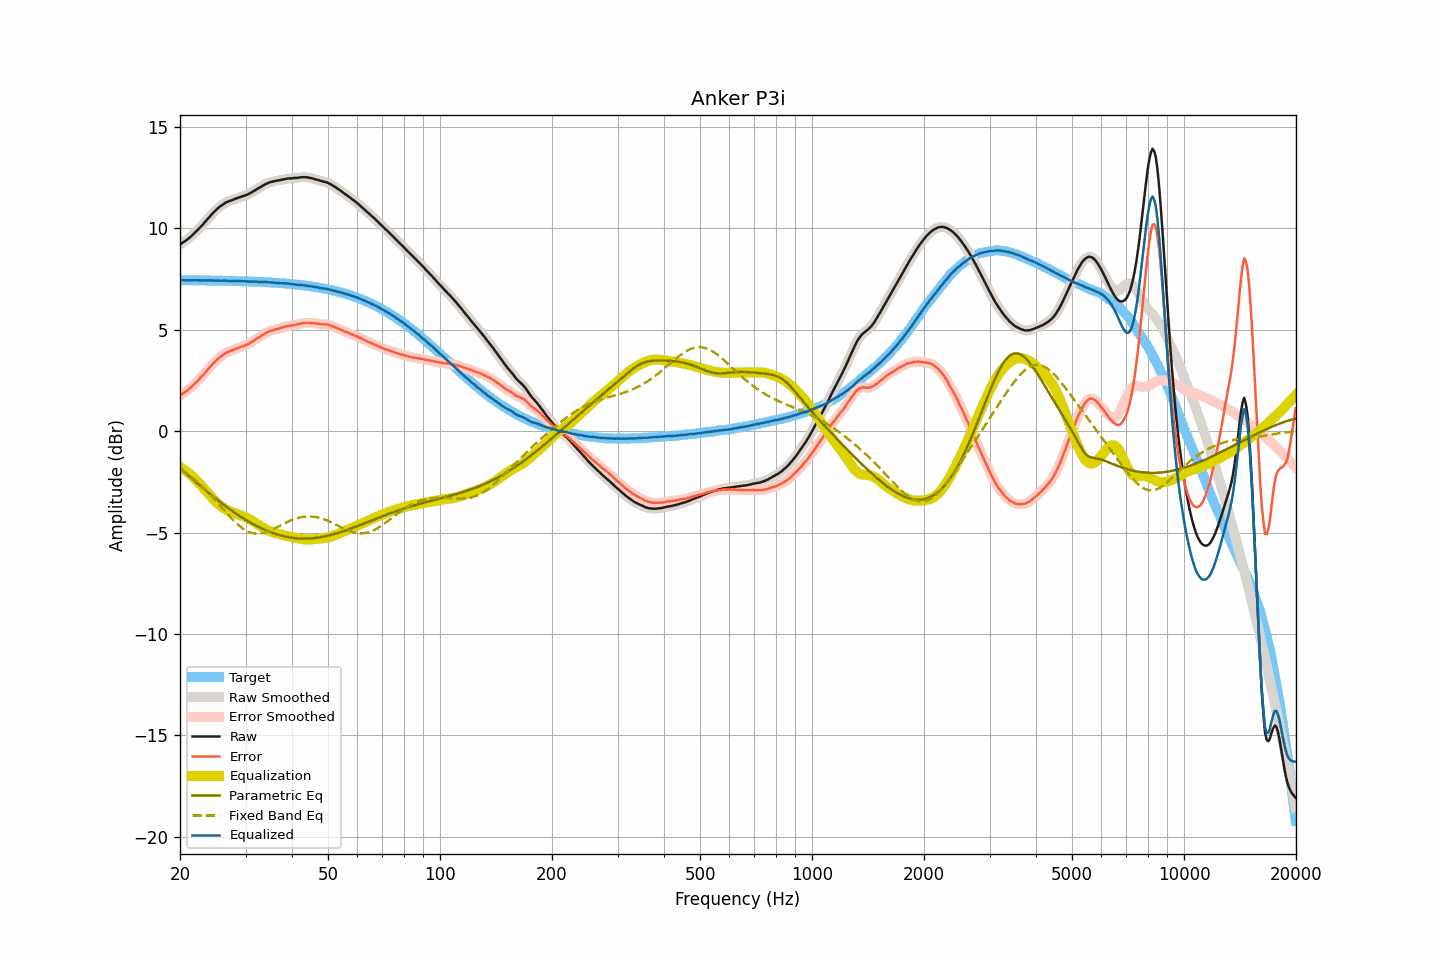

The file beside this chart, header and first rows:
frequency, raw, smoothed, error, error_smoothed, equalization, parametric_eq, fixed_band_eq, equalized_raw, equalized_smoothed, target
20.00, 9.22, 9.22, 1.77, 1.77, -1.77, -1.81, -1.84, 7.45, 7.45, 7.45
20.20, 9.27, 9.27, 1.82, 1.82, -1.82, -1.89, -1.90, 7.45, 7.45, 7.45
20.40, 9.32, 9.32, 1.87, 1.87, -1.87, -1.96, -1.95, 7.45, 7.45, 7.45
20.61, 9.37, 9.37, 1.92, 1.92, -1.92, -2.03, -2.01, 7.44, 7.44, 7.45
20.81, 9.42, 9.42, 1.97, 1.98, -1.98, -2.10, -2.06, 7.44, 7.44, 7.45
21.02, 9.49, 9.48, 2.04, 2.04, -2.04, -2.17, -2.12, 7.44, 7.44, 7.45
21.23, 9.55, 9.55, 2.10, 2.11, -2.11, -2.24, -2.19, 7.44, 7.44, 7.44
21.44, 9.62, 9.62, 2.18, 2.18, -2.18, -2.31, -2.25, 7.44, 7.44, 7.44
21.66, 9.70, 9.69, 2.25, 2.25, -2.25, -2.38, -2.31, 7.45, 7.44, 7.44
21.87, 9.77, 9.77, 2.33, 2.33, -2.33, -2.45, -2.38, 7.44, 7.44, 7.44
22.09, 9.85, 9.85, 2.41, 2.41, -2.41, -2.52, -2.45, 7.44, 7.44, 7.44
22.31, 9.93, 9.93, 2.49, 2.49, -2.49, -2.58, -2.52, 7.44, 7.44, 7.44
22.54, 10.01, 10.01, 2.57, 2.57, -2.57, -2.65, -2.59, 7.44, 7.44, 7.44
22.76, 10.10, 10.09, 2.66, 2.66, -2.66, -2.72, -2.67, 7.44, 7.44, 7.44
22.99, 10.18, 10.18, 2.74, 2.74, -2.74, -2.79, -2.74, 7.43, 7.44, 7.44
23.22, 10.27, 10.27, 2.83, 2.83, -2.83, -2.85, -2.82, 7.43, 7.43, 7.44
23.45, 10.36, 10.36, 2.92, 2.92, -2.92, -2.92, -2.90, 7.43, 7.43, 7.44
23.69, 10.45, 10.45, 3.01, 3.01, -3.02, -2.99, -2.98, 7.43, 7.43, 7.43
23.92, 10.54, 10.54, 3.11, 3.11, -3.11, -3.05, -3.06, 7.43, 7.43, 7.43
24.16, 10.63, 10.63, 3.20, 3.20, -3.20, -3.12, -3.15, 7.43, 7.43, 7.43
24.40, 10.72, 10.72, 3.29, 3.29, -3.28, -3.18, -3.24, 7.44, 7.43, 7.43
24.65, 10.80, 10.80, 3.37, 3.37, -3.37, -3.24, -3.32, 7.43, 7.43, 7.43
24.89, 10.88, 10.88, 3.45, 3.45, -3.45, -3.31, -3.41, 7.43, 7.43, 7.43
25.14, 10.95, 10.95, 3.52, 3.53, -3.53, -3.37, -3.50, 7.42, 7.43, 7.43
25.39, 11.03, 11.02, 3.60, 3.60, -3.60, -3.43, -3.59, 7.43, 7.42, 7.43
25.65, 11.09, 11.09, 3.66, 3.67, -3.67, -3.49, -3.68, 7.42, 7.42, 7.42
25.91, 11.15, 11.15, 3.72, 3.73, -3.73, -3.55, -3.77, 7.42, 7.43, 7.42
26.16, 11.21, 11.21, 3.79, 3.79, -3.78, -3.61, -3.86, 7.43, 7.43, 7.42
26.43, 11.26, 11.26, 3.84, 3.84, -3.83, -3.67, -3.95, 7.43, 7.43, 7.42
26.69, 11.30, 11.30, 3.88, 3.88, -3.87, -3.73, -4.04, 7.43, 7.42, 7.42
26.96, 11.33, 11.33, 3.91, 3.91, -3.91, -3.79, -4.12, 7.42, 7.42, 7.42
27.23, 11.36, 11.36, 3.94, 3.94, -3.95, -3.85, -4.21, 7.41, 7.41, 7.41
27.50, 11.39, 11.39, 3.98, 3.98, -3.98, -3.91, -4.30, 7.41, 7.41, 7.41
27.77, 11.42, 11.42, 4.01, 4.01, -4.01, -3.96, -4.38, 7.41, 7.41, 7.41
28.05, 11.45, 11.45, 4.04, 4.04, -4.04, -4.02, -4.46, 7.41, 7.41, 7.41
28.33, 11.48, 11.48, 4.07, 4.07, -4.07, -4.07, -4.53, 7.41, 7.41, 7.41
28.62, 11.51, 11.51, 4.10, 4.10, -4.10, -4.12, -4.60, 7.41, 7.41, 7.40
28.90, 11.54, 11.53, 4.14, 4.13, -4.13, -4.18, -4.67, 7.41, 7.40, 7.40
29.19, 11.56, 11.56, 4.16, 4.16, -4.16, -4.23, -4.74, 7.40, 7.40, 7.40
29.48, 11.59, 11.59, 4.19, 4.19, -4.19, -4.28, -4.79, 7.40, 7.40, 7.40
29.78, 11.62, 11.61, 4.22, 4.22, -4.22, -4.33, -4.85, 7.40, 7.39, 7.39
30.08, 11.64, 11.64, 4.25, 4.25, -4.25, -4.38, -4.89, 7.38, 7.39, 7.39
30.38, 11.68, 11.68, 4.29, 4.29, -4.29, -4.42, -4.94, 7.39, 7.38, 7.39
30.68, 11.71, 11.71, 4.32, 4.33, -4.33, -4.47, -4.97, 7.38, 7.38, 7.39
30.99, 11.76, 11.75, 4.37, 4.37, -4.37, -4.52, -5.00, 7.38, 7.38, 7.38
31.30, 11.80, 11.80, 4.42, 4.42, -4.42, -4.56, -5.02, 7.38, 7.38, 7.38
31.61, 11.85, 11.85, 4.47, 4.47, -4.47, -4.60, -5.04, 7.38, 7.38, 7.38
31.93, 11.90, 11.90, 4.52, 4.52, -4.52, -4.65, -5.05, 7.38, 7.38, 7.37
32.24, 11.95, 11.94, 4.58, 4.57, -4.57, -4.69, -5.05, 7.38, 7.37, 7.37
32.57, 11.99, 11.99, 4.62, 4.63, -4.63, -4.73, -5.05, 7.36, 7.37, 7.37
32.89, 12.04, 12.04, 4.68, 4.68, -4.68, -4.77, -5.05, 7.36, 7.36, 7.36
33.22, 12.09, 12.09, 4.73, 4.73, -4.73, -4.80, -5.03, 7.36, 7.36, 7.36
33.55, 12.13, 12.13, 4.77, 4.78, -4.78, -4.84, -5.01, 7.35, 7.36, 7.36
33.89, 12.18, 12.18, 4.83, 4.82, -4.82, -4.87, -4.99, 7.36, 7.35, 7.35
34.23, 12.22, 12.22, 4.87, 4.87, -4.86, -4.91, -4.97, 7.35, 7.35, 7.35
34.57, 12.25, 12.25, 4.91, 4.91, -4.90, -4.94, -4.94, 7.35, 7.35, 7.34
34.92, 12.28, 12.28, 4.94, 4.94, -4.93, -4.97, -4.90, 7.34, 7.34, 7.34
35.27, 12.30, 12.30, 4.96, 4.97, -4.96, -5.00, -4.87, 7.33, 7.34, 7.33
35.62, 12.32, 12.32, 4.99, 4.99, -4.99, -5.03, -4.83, 7.33, 7.33, 7.33
35.97, 12.34, 12.34, 5.01, 5.01, -5.01, -5.06, -4.79, 7.33, 7.32, 7.32
... 635 more rows
